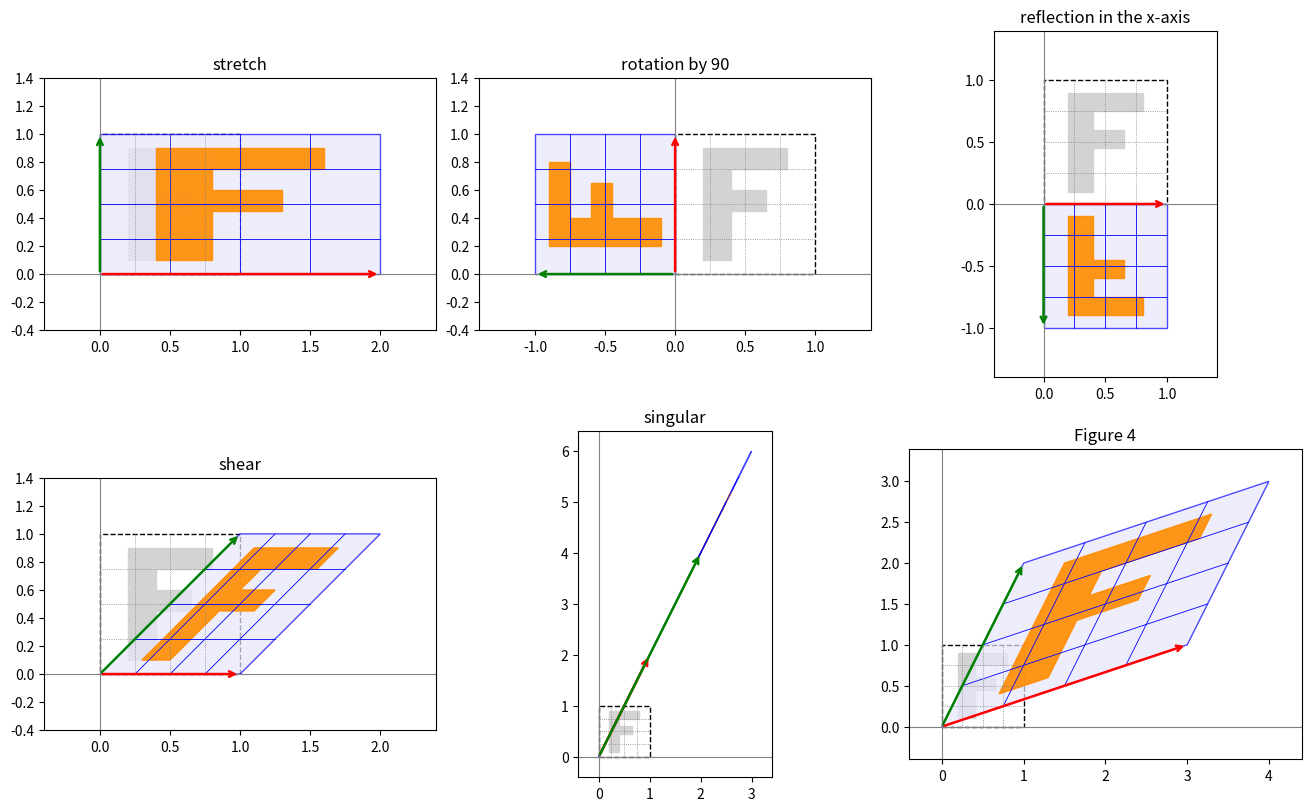

Generate this figure with matplotlib:
import numpy as np
import matplotlib.pyplot as plt
rng = np.random.default_rng(0)  # random number generator for test matrices

SQUARE = np.array([[0, 0], [1, 0], [1, 1], [0, 1]], dtype=float)
LETTER_F = np.array([[0.2, 0.1], [0.4, 0.1], [0.4, 0.45], [0.65, 0.45], [0.65, 0.6],
                     [0.4, 0.6], [0.4, 0.75], [0.8, 0.75], [0.8, 0.9], [0.2, 0.9]])

MATRICES = {
    "stretch": np.array([[2, 0], [0, 1]]),
    "rotation by 90": np.array([[0, -1], [1, 0]]),
    "reflection in the x-axis": np.array([[1, 0], [0, -1]]),
    "shear": np.array([[1, 1], [0, 1]]),
    "singular": np.array([[1, 2], [2, 4]]),
    "Figure 4": np.array([[3, 1], [1, 2]]),
}


def plot_transformation(A, ax=None, title=""):
    """Draw the unit square, a grid and the letter F, before and after A."""
    A = np.array(A, dtype=float)
    if ax is None:
        ax = plt.gca()
    ax.axhline(0, color="gray", lw=0.8)
    ax.axvline(0, color="gray", lw=0.8)

    # before
    ax.fill(*SQUARE.T, fill=False, edgecolor="black", ls="--")
    ax.fill(*LETTER_F.T, color="lightgray")

    # after: one point per row, so we multiply by A.T on the right
    ax.fill(*(SQUARE @ A.T).T, facecolor="lavender", edgecolor="blue", alpha=0.7)
    ax.fill(*(LETTER_F @ A.T).T, color="darkorange", alpha=0.9)

    # grid lines before and after
    for t in (0.25, 0.5, 0.75):
        for line in (np.array([[t, 0], [t, 1]]), np.array([[0, t], [1, t]])):
            ax.plot(*line.T, color="gray", lw=0.6, ls=":")
            ax.plot(*(line @ A.T).T, color="blue", lw=0.6)

    # arrows: T(e1) is red, T(e2) is green
    for column, color in ((A[:, 0], "red"), (A[:, 1], "green")):
        ax.annotate("", xy=column, xytext=(0, 0),
                    arrowprops=dict(arrowstyle="->", color=color, lw=1.8))

    points = np.vstack([SQUARE, SQUARE @ A.T])
    ax.set_xlim(points[:, 0].min() - 0.4, points[:, 0].max() + 0.4)
    ax.set_ylim(points[:, 1].min() - 0.4, points[:, 1].max() + 0.4)
    ax.set_aspect("equal")
    ax.set_title(title)


def signed_area(P):
    """Shoelace formula for a polygon with one corner per row."""
    total = 0.0
    k = len(P)
    for i in range(k):
        x1, y1 = P[i]
        x2, y2 = P[(i + 1) % k]
        total += x1 * y2 - x2 * y1
    return total / 2


def main():
    fig, axes = plt.subplots(2, 3, figsize=(13, 8), layout="constrained")
    for ax, (name, A) in zip(axes.flat, MATRICES.items()):
        plot_transformation(A, ax, name)
    fig.savefig("p6.png", dpi=150, bbox_inches="tight", pad_inches=0.3)

    for name, A in MATRICES.items():
        area = signed_area(SQUARE @ A.T)
        det = np.linalg.det(A)
        print(f"{name:26s} area = {area:5.1f}  det = {det:5.1f}  equal: {np.isclose(area, det)}")


if __name__ == "__main__":
    main()
